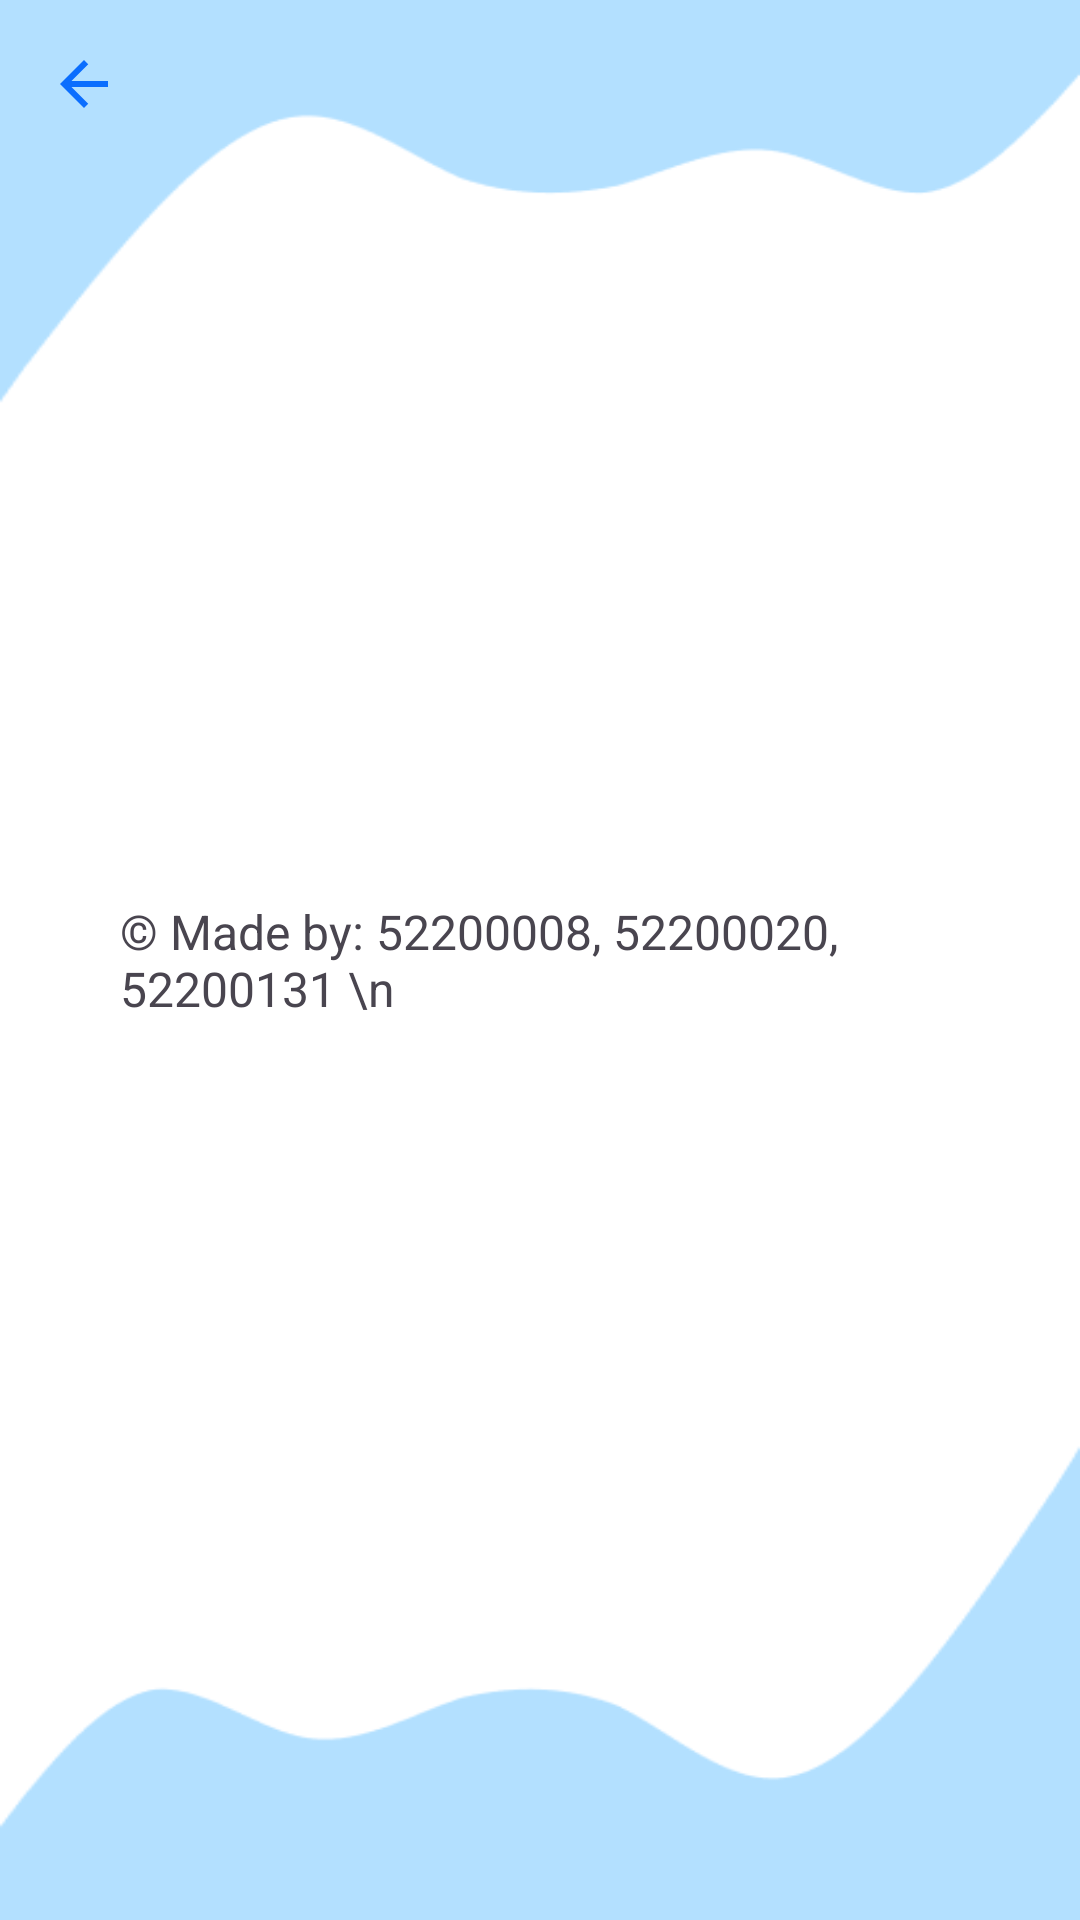

Reconstruct the res/layout file that produces this screen, plus the resources it refers to.
<!-- AndroidManifest.xml: application theme Theme.ActionBar -->
<!-- res/layout/activity_about.xml -->
<?xml version="1.0" encoding="utf-8"?>
<FrameLayout xmlns:android="http://schemas.android.com/apk/res/android"
android:layout_width="match_parent"
android:layout_height="match_parent"
android:padding="16dp"
android:background="@drawable/bg_screen">

    
    <LinearLayout
        android:layout_width="wrap_content"
        android:layout_height="wrap_content"
        android:orientation="vertical"
        android:elevation="4dp"
        android:padding="24dp"
        android:layout_gravity="center"
        android:clipToPadding="false">

        <TextView
            android:layout_width="wrap_content"
            android:layout_height="wrap_content"
            android:text="© Made by: 52200008, 52200020, 52200131 \n"
            android:textSize="16sp" />
    </LinearLayout>

    
    <LinearLayout
        android:layout_width="match_parent"
        android:layout_height="wrap_content">
        <ImageView
            android:id="@+id/imgBack"
            android:layout_width="wrap_content"
            android:layout_height="wrap_content"
            android:src="@drawable/baseline_arrow_back_24" />
    </LinearLayout>
</FrameLayout>
<!-- resources referenced by this layout -->
<resources>
  <!-- drawable baseline_arrow_back_24 (drawable) -->
  <vector xmlns:android="http://schemas.android.com/apk/res/android" android:autoMirrored="true" android:height="24dp" android:tint="#0B6EFE" android:viewportHeight="24" android:viewportWidth="24" android:width="24dp">
        
      <path android:fillColor="@android:color/white" android:pathData="M20,11H7.83l5.59,-5.59L12,4l-8,8 8,8 1.41,-1.41L7.83,13H20v-2z"/>
      
  </vector>
  <!-- drawable bg_screen: png bitmap (drawable, 7260 bytes) -->
  <style name="Theme.ActionBar" parent="Base.Theme.ActionBar" />
  <style name="Base.Theme.ActionBar" parent="Theme.Material3.DayNight.NoActionBar">
          <item name="colorPrimary">@color/primaryColor</item>
  
          
          
          
      </style>
  <color name="primaryColor">#0B6EFE</color>
</resources>
